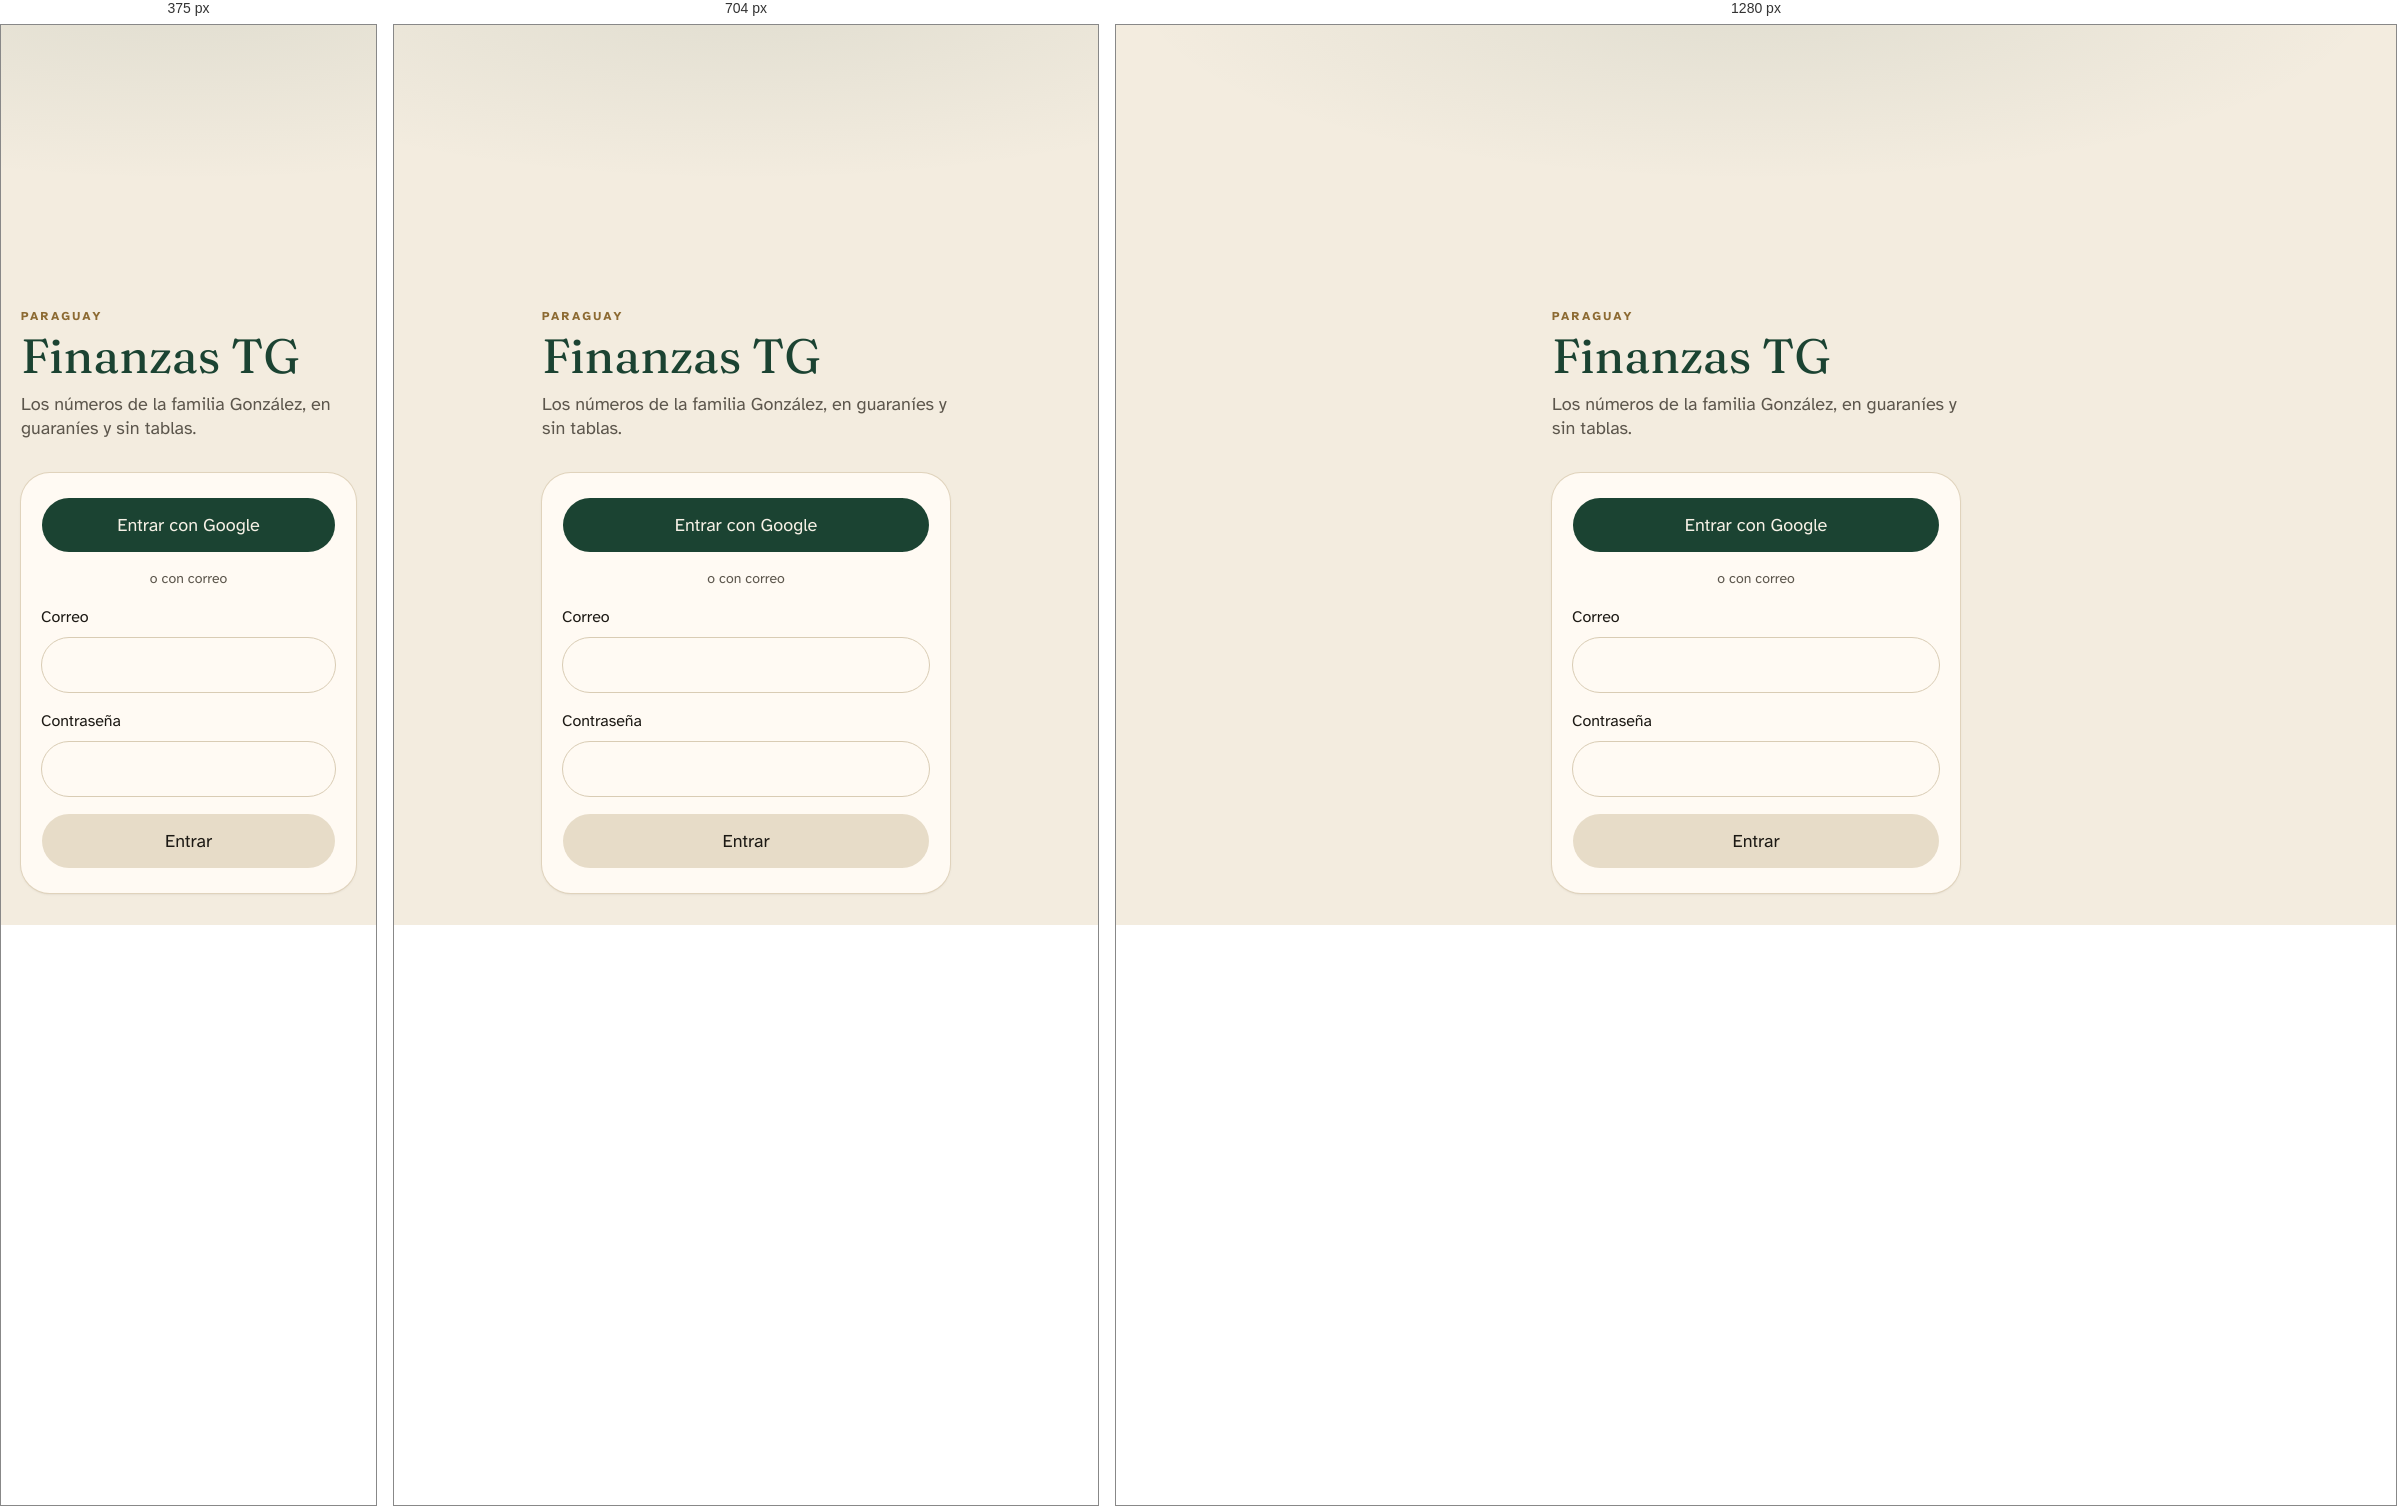
Rendered at 375 px, 704 px and 1280 px, left to right.

<!-- file: index.html -->
<!DOCTYPE html><html lang="es-PY" class="K-7i9a_variable HPcqWW_variable h-full antialiased"><head><script>/*tg-canon v1*/(function(){try{var h=location.hostname;if(h!=="gargonzato-creator.github.io"&&h!=="tg-apps-bbde7.web.app")return;var dest="https://tg-apps-bbde7.firebaseapp.com"+location.pathname+location.search+location.hash;var sa=false;try{sa=navigator.standalone===true||matchMedia("(display-mode: standalone)").matches}catch(e){}
function aviso(){var d=document.createElement("div");d.setAttribute("style","position:fixed;inset:0;z-index:2147483600;background:#fffdf8;color:#222;font:17px/1.45 -apple-system,system-ui,sans-serif;padding:28px 22px;overflow:auto");d.innerHTML='<h2 style="margin:0 0 10px">Este ícono es viejo</h2><p>La app se mudó a una dirección nueva, donde la sesión queda guardada.</p><ol style="padding-left:20px"><li>Borrá este ícono de la pantalla de inicio.</li><li>Abrí Safari y entrá a:<br><b style="word-break:break-all">'+dest.replace(/[<>"&]/g,"")+'</b></li><li>Compartir → «Agregar a inicio».</li></ol><a href="'+dest.replace(/"/g,"")+'" style="display:block;text-align:center;background:#1e4634;color:#fff;padding:14px;border-radius:12px;text-decoration:none;font-weight:600;margin-top:12px">Abrir la dirección nueva</a><button type="button" style="display:block;width:100%;margin-top:10px;padding:12px;border-radius:12px;border:0;background:none;color:#555;text-decoration:underline;font-size:15px">Seguir usando este ícono por ahora</button>';d.querySelector("button").onclick=function(){d.remove()};(document.body||document.documentElement).appendChild(d)}
function ir(){if(sa){if(document.body)aviso();else document.addEventListener("DOMContentLoaded",aviso);return}location.replace(dest)}
if(navigator.onLine===false)return;
/* Si quedaron datos sin subir en esta dirección vieja, primero deja que la app los suba (no redirige esta vez). */
if(!window.indexedDB||!indexedDB.databases){ir();return}
var listo=false,fin=function(p){if(listo)return;listo=true;if(!p)ir()};setTimeout(function(){fin(false)},1500);
indexedDB.databases().then(function(l){var fs=(l||[]).filter(function(x){return x&&x.name&&x.name.indexOf("firestore/")===0}),n=fs.length,pend=false;if(!n)return fin(false);
fs.forEach(function(x){var r=indexedDB.open(x.name);r.onsuccess=function(){var db=r.result;try{if(db.objectStoreNames.contains("mutations")){var c=db.transaction("mutations","readonly").objectStore("mutations").count();c.onsuccess=function(){if(c.result>0)pend=true;db.close();if(--n===0)fin(pend)};c.onerror=function(){db.close();if(--n===0)fin(pend)};return}}catch(e){}db.close();if(--n===0)fin(pend)};r.onerror=function(){if(--n===0)fin(pend)}})}).catch(function(){fin(false)})}catch(e){}})();</script><meta charSet="utf-8"/><meta name="viewport" content="width=device-width, initial-scale=1, viewport-fit=cover"/><link rel="preload" href="/finanzas/_next/static/media/191d227036512e10-s.p.0hs6q6udzld4a.woff2" as="font" crossorigin="" type="font/woff2"/><link rel="preload" href="/finanzas/_next/static/media/8cccf984c8510bbf-s.p.2li_3lqay9qjq.woff2" as="font" crossorigin="" type="font/woff2"/><link rel="preload" href="/finanzas/_next/static/media/edb99fec956915f8-s.p.32sris142tqlb.woff2" as="font" crossorigin="" type="font/woff2"/><link rel="stylesheet" href="/finanzas/_next/static/chunks/36r-olok_jbab.css" data-precedence="next"/><link rel="preload" as="script" fetchPriority="low" href="/finanzas/_next/static/chunks/310vm2bl3xxpt.js"/><script src="/finanzas/_next/static/chunks/1d-3ziz_810o8.js" async=""></script><script src="/finanzas/_next/static/chunks/39_j1bdzreq0m.js" async=""></script><script src="/finanzas/_next/static/chunks/0wtvtzmuntuk8.js" async=""></script><script src="/finanzas/_next/static/chunks/turbopack-1zmmldz-6sgg4.js" async=""></script><script src="/finanzas/_next/static/chunks/1bca8bhk73_cq.js" async=""></script><script src="/finanzas/_next/static/chunks/19gdfc45q5dzl.js" async=""></script><script src="/finanzas/_next/static/chunks/3i9e__lxj94lh.js" async=""></script><script src="/finanzas/_next/static/chunks/3gexiqxyaw14o.js" async=""></script><meta name="theme-color" content="#1b4332"/><title>Finanzas TG</title><meta name="description" content="Finanzas de la familia González, en guaraníes y en simple."/><meta name="application-name" content="Finanzas TG"/><link rel="manifest" href="/finanzas/manifest.webmanifest?v=6"/><meta name="robots" content="noindex, nofollow"/><meta name="mobile-web-app-capable" content="yes"/><meta name="apple-mobile-web-app-title" content="Finanzas TG"/><meta name="apple-mobile-web-app-status-bar-style" content="default"/><link rel="icon" href="/finanzas/icon-192.png?v=6" sizes="192x192" type="image/png"/><link rel="icon" href="/finanzas/icon-512.png?v=6" sizes="512x512" type="image/png"/><link rel="apple-touch-icon" href="/finanzas/apple-touch-icon.png?v=6" sizes="180x180"/><meta name="next-size-adjust" content=""/><script src="/finanzas/_next/static/chunks/0cz1d0mv5g_q7.js" noModule=""></script></head><body class="min-h-dvh"><div hidden=""><!--$--><!--/$--></div><script>try{if(location.hostname==="tg-apps-bbde7.web.app")location.replace("https://tg-apps-bbde7.firebaseapp.com"+location.pathname+location.search+location.hash)}catch(e){}</script><main class="mx-auto flex min-h-dvh w-full max-w-md flex-col justify-end px-5 py-8"><div class="mb-8"><p class="text-xs font-bold tracking-[0.2em] text-gold uppercase">Paraguay</p><h1 class="mt-2 font-display text-5xl leading-none text-[#1b4332]">Finanzas TG</h1><p class="mt-3 text-lg leading-snug text-muted-foreground">Los números de la familia González, en guaraníes y sin tablas.</p></div><div class="flex flex-col gap-4 rounded-[1.8rem] bg-card px-5 py-6 shadow-sm ring-1 ring-border"><button type="button" tabindex="0" data-slot="button" class="group/button inline-flex shrink-0 items-center justify-center border border-transparent bg-clip-padding font-medium whitespace-nowrap transition-all outline-none select-none focus-visible:border-ring focus-visible:ring-3 focus-visible:ring-ring/50 active:not-aria-[haspopup]:translate-y-px disabled:pointer-events-none disabled:opacity-50 aria-invalid:border-destructive aria-invalid:ring-3 aria-invalid:ring-destructive/20 dark:aria-invalid:border-destructive/50 dark:aria-invalid:ring-destructive/40 [&amp;_svg]:pointer-events-none [&amp;_svg]:shrink-0 [&amp;_svg:not([class*=&#x27;size-&#x27;])]:size-4 bg-primary text-primary-foreground hover:bg-primary/80 h-14 min-h-14 gap-2 rounded-2xl px-5 text-lg has-data-[icon=inline-end]:pr-4 has-data-[icon=inline-start]:pl-4">Entrar con Google</button><p class="text-center text-sm text-muted-foreground">o con correo</p><form class="flex flex-col gap-4"><div class="flex flex-col gap-2"><label data-slot="label" class="flex items-center gap-2 font-medium select-none group-data-[disabled=true]:pointer-events-none group-data-[disabled=true]:opacity-50 peer-disabled:cursor-not-allowed peer-disabled:opacity-50 text-base" for="correo">Correo</label><input id="correo" type="email" data-slot="input" autoComplete="email" autoCapitalize="none" class="w-full min-w-0 border border-input bg-transparent py-1 transition-colors outline-none file:inline-flex file:h-6 file:border-0 file:bg-transparent file:text-sm file:font-medium file:text-foreground placeholder:text-muted-foreground focus-visible:border-ring focus-visible:ring-3 focus-visible:ring-ring/50 disabled:pointer-events-none disabled:cursor-not-allowed disabled:bg-input/50 disabled:opacity-50 aria-invalid:border-destructive aria-invalid:ring-3 aria-invalid:ring-destructive/20 dark:bg-input/30 dark:disabled:bg-input/80 dark:aria-invalid:border-destructive/50 dark:aria-invalid:ring-destructive/40 h-14 rounded-2xl px-4 text-lg md:text-lg" name="email" value=""/></div><div class="flex flex-col gap-2"><label data-slot="label" class="flex items-center gap-2 font-medium select-none group-data-[disabled=true]:pointer-events-none group-data-[disabled=true]:opacity-50 peer-disabled:cursor-not-allowed peer-disabled:opacity-50 text-base" for="clave">Contraseña</label><input id="clave" type="password" data-slot="input" autoComplete="current-password" class="w-full min-w-0 border border-input bg-transparent py-1 transition-colors outline-none file:inline-flex file:h-6 file:border-0 file:bg-transparent file:text-sm file:font-medium file:text-foreground placeholder:text-muted-foreground focus-visible:border-ring focus-visible:ring-3 focus-visible:ring-ring/50 disabled:pointer-events-none disabled:cursor-not-allowed disabled:bg-input/50 disabled:opacity-50 aria-invalid:border-destructive aria-invalid:ring-3 aria-invalid:ring-destructive/20 dark:bg-input/30 dark:disabled:bg-input/80 dark:aria-invalid:border-destructive/50 dark:aria-invalid:ring-destructive/40 h-14 rounded-2xl px-4 text-lg md:text-lg" name="password" value=""/></div><button type="submit" tabindex="0" data-slot="button" class="group/button inline-flex shrink-0 items-center justify-center border border-transparent bg-clip-padding font-medium whitespace-nowrap transition-all outline-none select-none focus-visible:border-ring focus-visible:ring-3 focus-visible:ring-ring/50 active:not-aria-[haspopup]:translate-y-px disabled:pointer-events-none disabled:opacity-50 aria-invalid:border-destructive aria-invalid:ring-3 aria-invalid:ring-destructive/20 dark:aria-invalid:border-destructive/50 dark:aria-invalid:ring-destructive/40 [&amp;_svg]:pointer-events-none [&amp;_svg]:shrink-0 [&amp;_svg:not([class*=&#x27;size-&#x27;])]:size-4 bg-secondary text-secondary-foreground hover:bg-[color-mix(in_oklch,var(--secondary),var(--foreground)_5%)] aria-expanded:bg-secondary aria-expanded:text-secondary-foreground h-14 min-h-14 gap-2 rounded-2xl px-5 text-lg has-data-[icon=inline-end]:pr-4 has-data-[icon=inline-start]:pl-4">Entrar</button></form></div></main><!--$--><!--/$--><script id="_R_">(globalThis["TURBOPACK"] || (globalThis["TURBOPACK"] = [])).push({"otherChunks":["static/chunks/310vm2bl3xxpt.js","static/chunks/1d-3ziz_810o8.js","static/chunks/39_j1bdzreq0m.js","static/chunks/0wtvtzmuntuk8.js"],"runtimeModuleIds":[94553]});</script><script src="/finanzas/_next/static/chunks/310vm2bl3xxpt.js" async=""></script><script>(self.__next_f=self.__next_f||[]).push([0])</script><script>self.__next_f.push([1,"1:\"$Sreact.fragment\"\n2:\"/finanzas/_next/static/chunks/1bca8bhk73_cq.js\"\n3:\"/finanzas/_next/static/chunks/19gdfc45q5dzl.js\"\n4:I[83721,[\"$2\",\"$3\"],\"ProveedorSesion\"]\n5:I[39756,[\"$2\",\"$3\"],\"default\"]\n6:I[37457,[\"$2\",\"$3\"],\"default\"]\n7:I[33334,[\"$2\",\"$3\"],\"PwaRegister\"]\nb:\"/finanzas/_next/static/chunks/3i9e__lxj94lh.js\"\nc:\"/finanzas/_next/static/chunks/3gexiqxyaw14o.js\"\nd:I[97531,[\"$2\",\"$3\",\"$b\",\"$c\"],\"Login\"]\ne:I[97367,[\"$2\",\"$3\"],\"OutletBoundary\"]\nf:\"$Sreact.suspense\"\n11:\"ViewportBoundary\"\n12:I[97367,[\"$2\",\"$3\"],\"$11\"]\n14:\"MetadataBoundary\"\n15:I[97367,[\"$2\",\"$3\"],\"$14\"]\n17:I[68027,[\"$2\",\"$3\"],\"default\",1]\n:HL[\"/finanzas/_next/static/chunks/36r-olok_jbab.css\",\"style\"]\n:HL[\"/finanzas/_next/static/media/191d227036512e10-s.p.0hs6q6udzld4a.woff2\",\"font\",{\"crossOrigin\":\"\",\"type\":\"font/woff2\"}]\n:HL[\"/finanzas/_next/static/media/8cccf984c8510bbf-s.p.2li_3lqay9qjq.woff2\",\"font\",{\"crossOrigin\":\"\",\"type\":\"font/woff2\"}]\n:HL[\"/finanzas/_next/static/media/edb99fec956915f8-s.p.32sris142tqlb.woff2\",\"font\",{\"crossOrigin\":\"\",\"type\":\"font/woff2\"}]\n9:X\na:[[\"children\",{\"s\":\"__PAGE__\",\"h\":512,\"d\":{\"r\":[\"$\",\"$1\",\"c\",{\"children\":[[\"$\",\"$Ld\",null,{}],[[\"$\",\"script\",\"script-0\",{\"src\":\"/finanzas/_next/static/chunks/3i9e__lxj94lh.js\",\"async\":true,\"nonce\":\"$undefined\"}],[\"$\",\"script\",\"script-1\",{\"src\":\"/finanzas/_next/static/chunks/3gexiqxyaw14o.js\",\"async\":true,\"nonce\":\"$undefined\"}]],[\"$\",\"$Le\",null,{\"children\":[\"$\",\"$f\",null,{\"name\":\"Next.MetadataOutlet\",\"children\":\"$@10\"}]}]]}],\"p\":false,\"v\":null}}]]\n8:[[\"children\",{\"s\":\"login\",\"h\":512,\"d\":{\"r\":[\"$\",\"$1\",\"c\",{\"children\":[null,[\"$\",\"$L5\",null,{\"parallelRouterKey\":\"children\",\"error\":\"$undefined\",\"errorStyles\":\"$undefined\",\"errorScripts\":\"$undefined\",\"template\":[\"$\",\"$L6\",null,{}],\"templateStyles\":\"$undefined\",\"templateScripts\":\"$undefined\",\"notFound\":\"$undefined\",\"forbidden\":\"$undefined\",\"unauthorized\":\"$undefined\"}]]}],\"p\":false,\"v\":\"$9\"},\"c\":\"$Qa\"}]]\n0:{\"P\":null,\"c\":[\"\",\"login\",\"\"],\"q\":\"\",\"i\":false,\"t\":{\"t\":{\"s\":\"\",\"h\":528,\"d\":{\"r\":[\"$\",\"$1\",\"c\",{\"children\":[[[\"$\",\"link\",\"0\",{\"rel\":\"stylesheet\",\"href\":\"/finanzas/_next/static/chunks/36r-olok_jbab.css\",\"precedence\":\"next\",\"crossOrigin\":\"$undefined\",\"nonce\":\"$undefined\"}],[\"$\",\"script\",\"script-0\",{\"src\":\"/finanzas/_next/static/chunks/1bca8bhk73_cq.js\",\"async\":true,\"nonce\":\"$undefined\"}],[\"$\",\"script\",\"script-1\",{\"src\":\"/finanzas/_next/static/chunks/19gdfc45q5dzl.js\",\"async\":true,\"nonce\":\"$undefined\"}]],[\"$\",\"html\",null,{\"lang\":\"es-PY\",\"className\":\"K-7i9a_variable HPcqWW_variable h-full antialiased\",\"children\":[\"$\",\"body\",null,{\"className\":\"min-h-dvh\",\"children\":[[\"$\",\"script\",null,{\"dangerouslySetInnerHTML\":{\"__html\":\"try{if(location.hostname===\\\"tg-apps-bbde7.web.app\\\")location.replace(\\\"https://tg-apps-bbde7.firebaseapp.com\\\"+location.pathname+location.search+location.hash)}catch(e){}\"}}],[\"$\",\"$L4\",null,{\"children\":[[\"$\",\"$L5\",null,{\"parallelRouterKey\":\"children\",\"error\":\"$undefined\",\"errorStyles\":\"$undefined\",\"errorScripts\":\"$undefined\",\"template\":[\"$\",\"$L6\",null,{}],\"templateStyles\":\"$undefined\",\"templateScripts\":\"$undefined\",\"notFound\":[[[\"$\",\"title\",null,{\"children\":\"404: This page could not be found.\"}],[\"$\",\"div\",null,{\"style\":{\"fontFamily\":\"system-ui,\\\"Segoe UI\\\",Roboto,Helvetica,Arial,sans-serif,\\\"Apple Color Emoji\\\",\\\"Segoe UI Emoji\\\"\",\"height\":\"100vh\",\"textAlign\":\"center\",\"display\":\"flex\",\"flexDirection\":\"column\",\"alignItems\":\"center\",\"justifyContent\":\"center\"},\"children\":[\"$\",\"div\",null,{\"children\":[[\"$\",\"style\",null,{\"dangerouslySetInnerHTML\":{\"__html\":\"body{color:#000;background:#fff;margin:0}.next-error-h1{border-right:1px solid rgba(0,0,0,.3)}@media (prefers-color-scheme:dark){body{color:#fff;background:#000}.next-error-h1{border-right:1px solid rgba(255,255,255,.3)}}\"}}],[\"$\",\"h1\",null,{\"className\":\"next-error-h1\",\"style\":{\"display\":\"inline-block\",\"margin\":\"0 20px 0 0\",\"padding\":\"0 23px 0 0\",\"fontSize\":24,\"fontWeight\":500,\"verticalAlign\":\"top\",\"lineHeight\":\"49px\"},\"children\":404}],[\"$\",\"div\",null,{\"style\":{\"display\":\"inline-block\"},\"children\":[\"$\",\"h2\",null,{\"style\":{\"fontSize\":14,\"fontWeight\":400,\"lineHeight\":\"49px\",\"margin\":0},\"children\":\"This page could not be found.\"}]}]]}]}]],[]],\"forbidden\":\"$undefined\",\"unauthorized\":\"$undefined\"}],[\"$\",\"$L7\",null,{}]]}]]}]}]]}],\"p\":false,\"v\":null},\"c\":\"$Q8\"},\"h\":{\"r\":[\"$\",\"$1\",\"h\",{\"children\":[null,[\"$\",\"$L12\",null,{\"children\":\"$L13\"}],[\"$\",\"$L15\",null,{\"children\":[[\"$\",\"div\",null,{\"hidden\":true,\"children\":[\"$\",\"$f\",null,{\"name\":\"Next.Metadata\",\"children\":\"$L16\"}]}],null]}],[\"$\",\"meta\",null,{\"name\":\"next-size-adjust\",\"content\":\"\"}]]}],\"p\":false,\"v\":null}},\"m\":\"$undefined\",\"G\":[\"$17\",[[\"$\",\"link\",\"0\",{\"rel\":\"stylesheet\",\"href\":\"/finanzas/_next/static/chunks/36r-olok_jbab.css\",\"precedence\":\"next\",\"crossOrigin\":\"$undefined\",\"nonce\":\"$undefined\"}]]],\"S\":true,\"r\":\"$undefined\",\"s\":\"$undefined\",\"a\":\"$undefined\",\"l\":\"$undefined\",\"p\":\"$undefined\",\"d\":\"$undefined\",\"b\":\"f7xpv3DMR3jUuBDIvk6nP\"}\n9:C\n13:[[\"$\",\"meta\",\"0\",{\"charSet\":\"utf-8\"}],[\"$\",\"meta\",\"1\",{\"name\":\"viewport\",\"content\":\"width=device-width, initial-scale=1, viewport-fit=cover\"}],[\"$\",\"meta\",\"2\",{\"name\":\"theme-color\",\"content\":\"#1b4332\"}]]\n18:I[27201,[\"$2\",\"$3\"],\"IconMark\"]\n10:null\n16:[[\"$\",\"title\",\"0\",{\"children\":\"Finanzas TG\"}],[\"$\",\"meta\",\"1\",{\"name\":\"description\",\"content\":\"Finanzas de la familia González, en guaraníes y en simple.\"}],[\"$\",\"meta\",\"2\",{\"name\":\"application-name\",\"content\":\"Finanzas TG\"}],[\"$\",\"link\",\"3\",{\"rel\":\"manifest\",\"href\":\"/finanzas/manifest.webmanifest?v=6\",\"crossOrigin\":\"$undefined\"}],[\"$\",\"meta\",\"4\",{\"name\":\"robots\",\"content\":\"noindex, nofollow\"}],[\"$\",\"meta\",\"5\",{\"name\":\"mobile-web-app-capable\",\"content\":\"yes\"}],[\"$\",\"meta\",\"6\",{\"name\":\"apple-mobile-web-app-title\",\"content\":\"Finanzas TG\"}],[\"$\",\"meta\",\"7\",{\"name\":\"apple-mobile-web-app-status-bar-style\",\"content\":\"default\"}],[\"$\",\"link\",\"8\",{\"rel\":\"icon\",\"href\":\"/finanzas/icon-192.png?v=6\",\"sizes\":\"192x192\",\"type\":\"image/png\"}],[\"$\",\"link\",\"9\",{\"rel\":\"icon\",\"href\":\"/finanzas/icon-512.png?v=6\",\"sizes\":\"512x512\",\"type\":\"image/png\"}],[\"$\",\"link\",\"10\",{\"rel\":\"apple-touch-icon\",\"href\":\"/finanzas/apple-touch-icon.png?v=6\",\"sizes\":\"180x180\"}],[\"$\",\"$L18\",\"11\",{}]]\n"])</script></body></html>

/* @media block from 36r-olok_jbab.css */
@media (min-width:40rem){.sm\:max-w-sm{max-width:var(--container-sm)}.sm\:flex-row{flex-direction:row}.sm\:justify-end{justify-content:flex-end}}

/* @media block from 36r-olok_jbab.css */
@media (min-width:48rem){.md\:grid-cols-2{grid-template-columns:repeat(2,minmax(0,1fr))}.md\:text-5xl{font-size:var(--text-5xl);line-height:var(--tw-leading,var(--text-5xl--line-height))}.md\:text-lg{font-size:var(--text-lg);line-height:var(--tw-leading,var(--text-lg--line-height))}.md\:text-sm{font-size:var(--text-sm);line-height:var(--tw-leading,var(--text-sm--line-height))}}